The GitHub repository anmesh-vicky/Bilinear_Coord_Ebeam contains a labelled image folder "data" with 12 categories: Centred, Hexagonal, Noise, Obilique, Rectangular, Square, centred, hexagonal, noise, oblique, rectangular, square. Examples follow, each with its label.

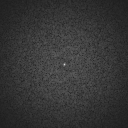
Label: noise

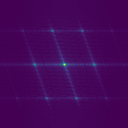
Label: Obilique

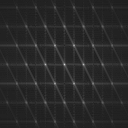
Label: hexagonal

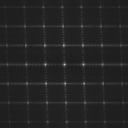
Label: oblique

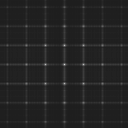
Label: square

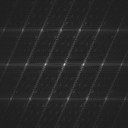
Label: centred
